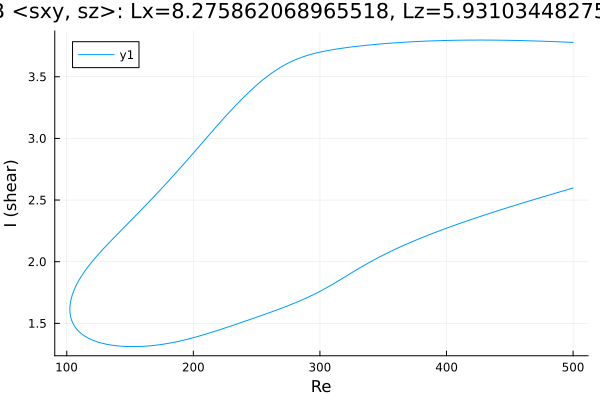

Source data for this figure (header and first rows):
Re, shear
500.0, 3.779
499.5, 3.779
498.1, 3.779
496.7, 3.78
495.3, 3.781
493.9, 3.781
492.5, 3.782
491, 3.783
489.6, 3.783
488.2, 3.784
486.8, 3.784
485.4, 3.785
484, 3.785
482.6, 3.786
481.1, 3.787
479.7, 3.787
478.3, 3.788
476.9, 3.788
475.5, 3.789
474.1, 3.789
472.7, 3.79
471.2, 3.79
469.8, 3.79
468.4, 3.791
467, 3.791
465.6, 3.792
464.2, 3.792
462.8, 3.793
461.3, 3.793
459.9, 3.793
458.5, 3.794
457.1, 3.794
455.7, 3.794
454.4, 3.795
453, 3.795
451.6, 3.795
450.2, 3.795
448.8, 3.796
447.4, 3.796
446, 3.796
444.5, 3.796
443.1, 3.797
441.7, 3.797
440.3, 3.797
438.9, 3.797
437.5, 3.797
436.1, 3.797
434.6, 3.797
433.2, 3.798
431.8, 3.798
430.4, 3.798
429, 3.798
427.6, 3.798
426.2, 3.798
424.7, 3.798
423.3, 3.798
421.9, 3.798
420.5, 3.798
419.1, 3.798
417.7, 3.797
... 568 more rows
